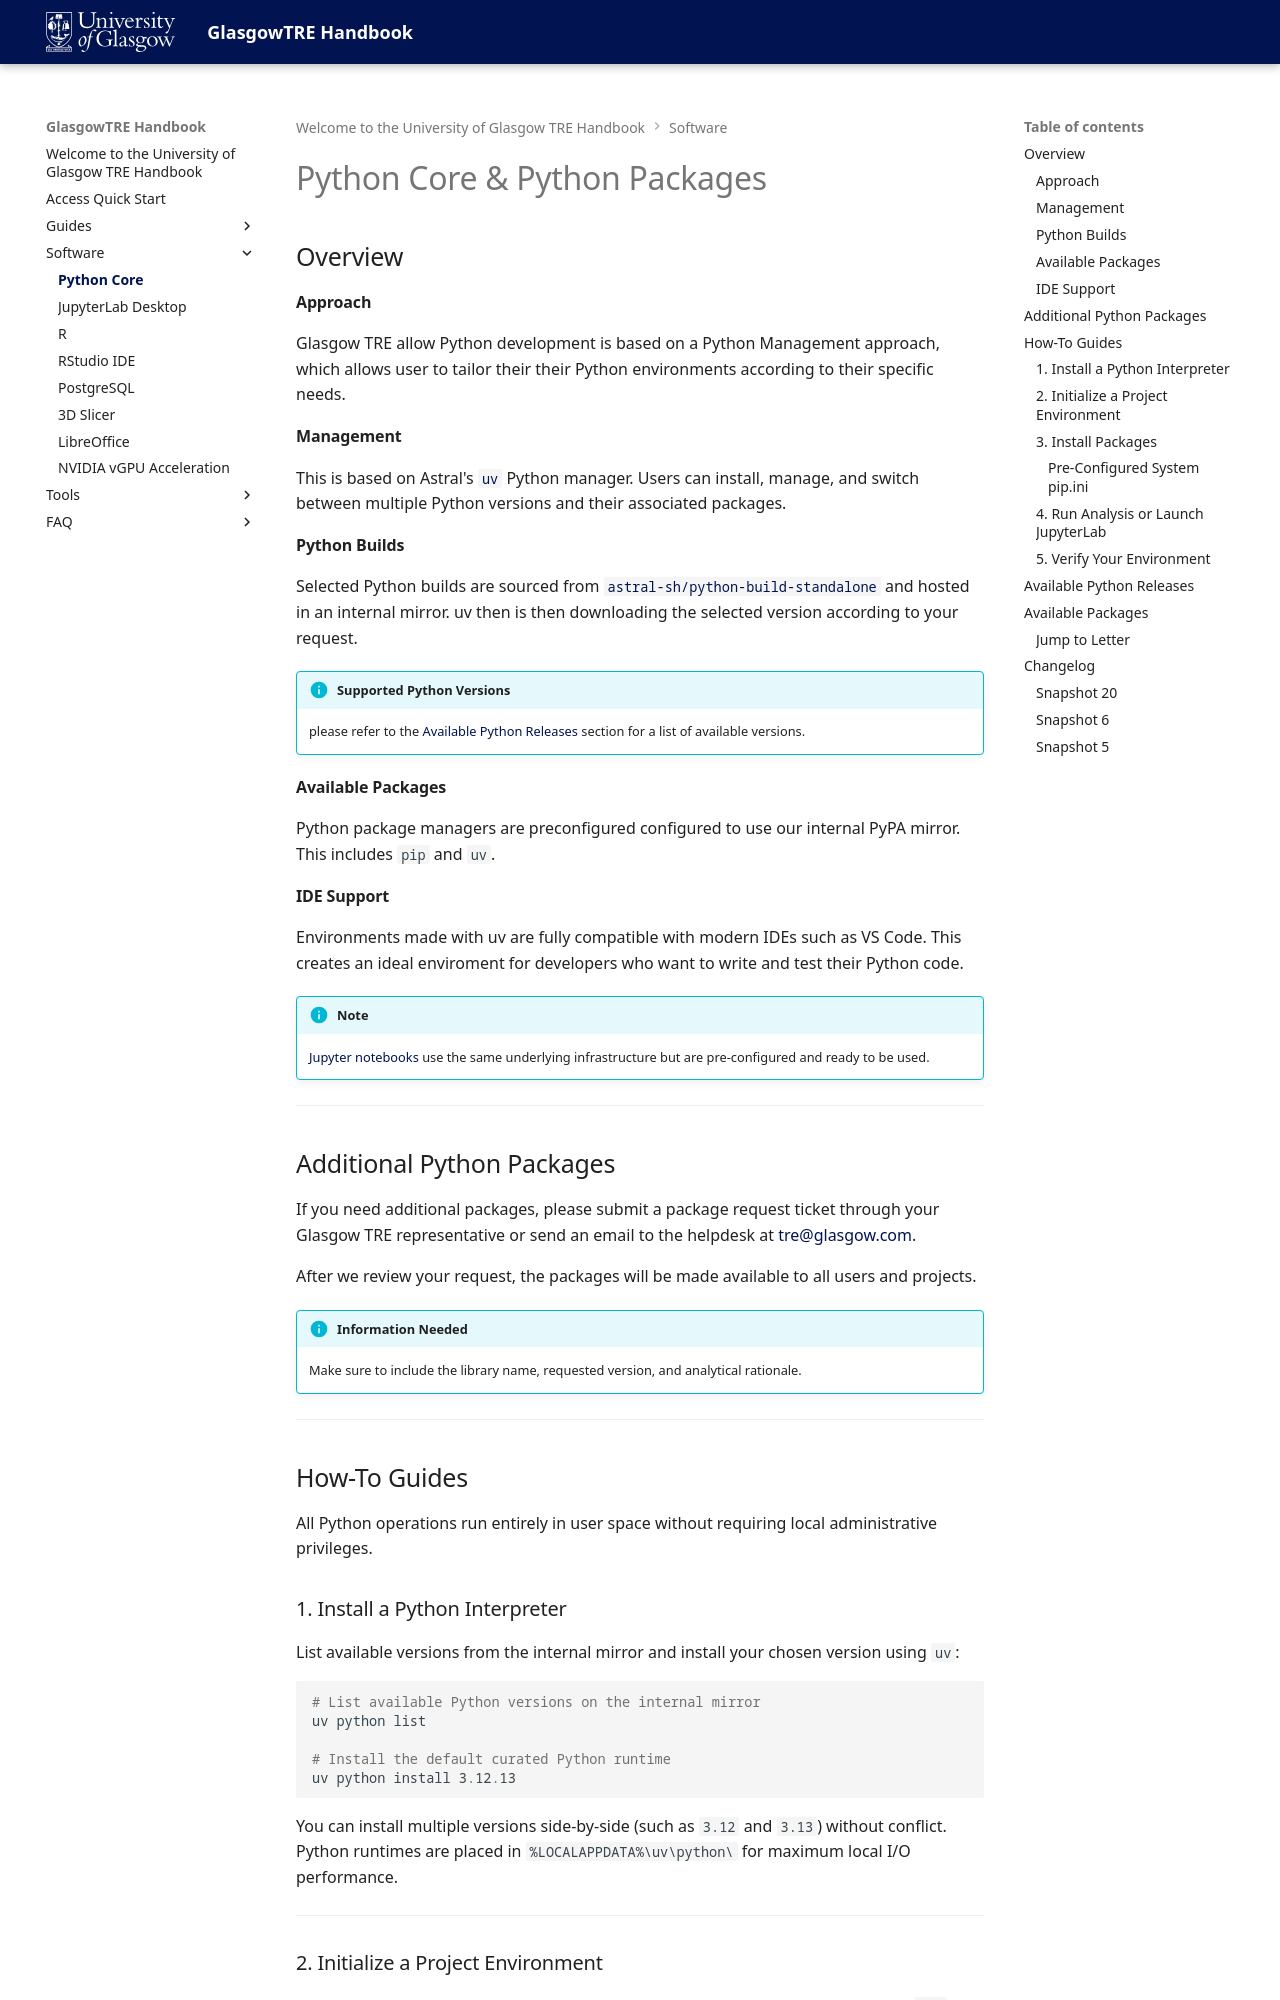

repository: glasgowtre/glasgowtre.github.io · page: software/python-core/index.html · generator: mkdocs

---
title: Python Core
---

# Python Core & Python Packages


## Overview

#### Approach

Glasgow TRE allow Python development is based on a Python Management approach, which allows user to tailor their their Python  environments according to their specific needs.

#### Management

This is based on Astral's [`uv`](https://docs.astral.sh/uv/getting-started/) Python manager. Users can install, manage, and switch between multiple Python versions and their associated packages.

#### Python Builds

Selected Python builds are sourced from [`astral-sh/python-build-standalone`](https://github.com/astral-sh/python-build-standalone) and hosted in an internal mirror. uv then is then downloading the selected version according to your request.


!!! info "Supported Python Versions" 

    please refer to the [Available Python Releases](#available-python-releases) section for a list of available versions.

#### Available Packages

Python package managers are preconfigured configured to use our internal PyPA mirror. This includes `pip` and `uv`. 


#### IDE Support

Environments made with uv are fully compatible with modern IDEs such as VS Code. This creates an ideal enviroment for developers who want to write and test their Python code.

!!! info "Note"

    [Jupyter notebooks](jupyter.md) use the same underlying infrastructure but are pre-configured and ready to be used.

---
